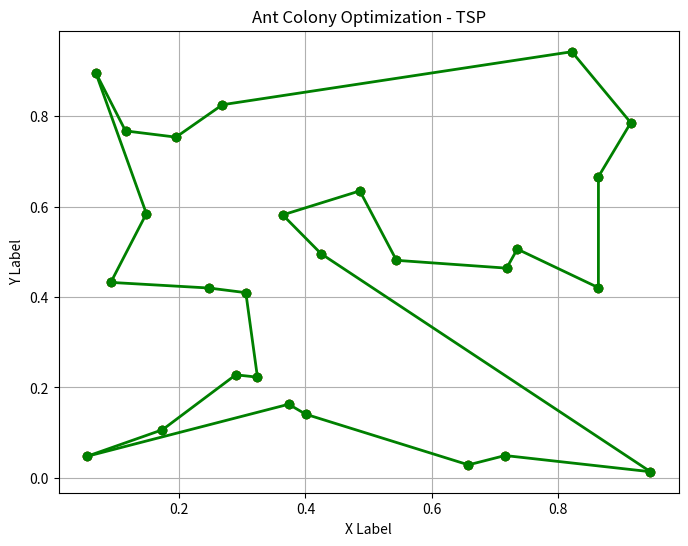
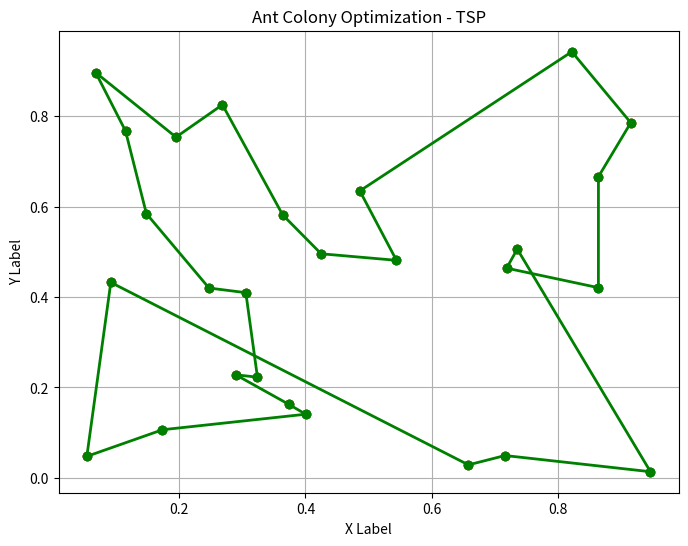
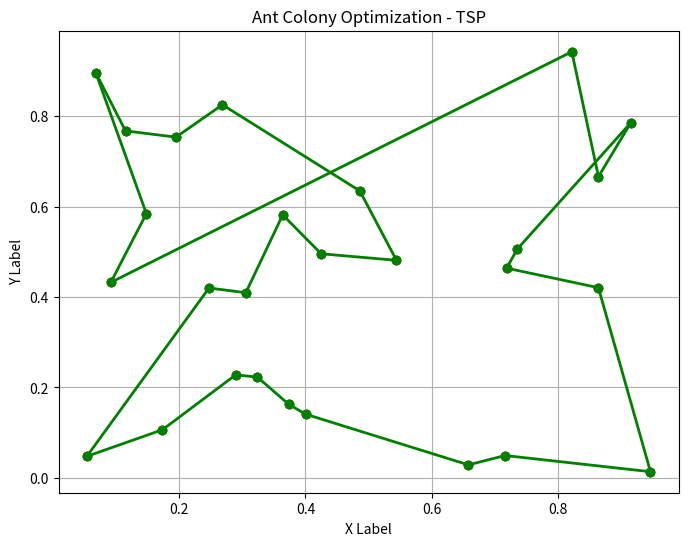

Recreate these plots in Python, in order.
import numpy as np
import matplotlib.pyplot as plt
from mpl_toolkits.mplot3d import Axes3D
import json

def generate_route_map(filename='route_map.json'):
    num_cities = np.random.randint(25, 36)
    route_map = {}
    for i in range(num_cities):
        distances = {}
        for j in range(num_cities):
            if i != j:
                distances[j] = np.random.randint(10, 101)
        route_map[i] = distances
    
    with open(filename, 'w') as file:
        json.dump(route_map, file)
    
    return route_map

def load_route_map(filename='route_map.json'):
    with open(filename, 'r') as file:
        return json.load(file)
    
def spacing(point1, point2):
    return np.sqrt(np.sum((point1 - point2)**2))

def ant_colony_optimization(points, n_ants, n_iterations, alpha, beta, evaporation_rate, Q):
    n_points = len(points)
    pheromone = np.ones((n_points, n_points))
    best_path = None
    best_path_length = np.inf
    
    for iteration in range(n_iterations):
        paths = []
        path_lengths = []
        
        for ant in range(n_ants):
            visited = [False]*n_points
            current_point = np.random.randint(n_points)
            visited[current_point] = True
            path = [current_point]
            path_length = 0
            
            while False in visited:
                unvisited = np.where(np.logical_not(visited))[0]
                probabilities = np.zeros(len(unvisited))
                
                for i, unvisited_point in enumerate(unvisited):
                    probabilities[i] = pheromone[current_point, unvisited_point]**alpha / spacing(points[current_point], points[unvisited_point])**beta
                
                probabilities /= np.sum(probabilities)
                
                next_point = np.random.choice(unvisited, p=probabilities)
                path.append(next_point)
                path_length += spacing(points[current_point], points[next_point])
                visited[next_point] = True
                current_point = next_point
            
            paths.append(path)
            path_lengths.append(path_length)
            
            if path_length < best_path_length:
                best_path = path
                best_path_length = path_length
        
        pheromone *= evaporation_rate
        
        for path, path_length in zip(paths, path_lengths):
            for i in range(n_points-1):
                pheromone[path[i], path[i+1]] += Q/path_length
            pheromone[path[-1], path[0]] += Q/path_length
    
    plt.figure(figsize=(8, 6))
    plt.scatter(points[:,0], points[:,1], c='r', marker='o')
    
    for i in range(n_points-1):
        plt.plot([points[best_path[i],0], points[best_path[i+1],0]],
                 [points[best_path[i],1], points[best_path[i+1],1]],
                 c='g', linestyle='-', linewidth=2, marker='o')
        
    plt.plot([points[best_path[0],0], points[best_path[-1],0]],
             [points[best_path[0],1], points[best_path[-1],1]],
             c='g', linestyle='-', linewidth=2, marker='o')
    
    plt.xlabel('X Label')
    plt.ylabel('Y Label')
    plt.title('Ant Colony Optimization - TSP')
    plt.grid(True)
    plt.show()

# Example usage:
points = np.random.rand(np.random.randint(25, 36), 2) 
for i in range(3):
    ant_colony_optimization(points, n_ants=10+i, n_iterations=100, alpha=1, beta=1, evaporation_rate=0.5, Q=1)
    print(f"Count of cities: {len(points)}")
    # Generate, save, and load route map
    route_map = generate_route_map()
    loaded_route_map = load_route_map()
